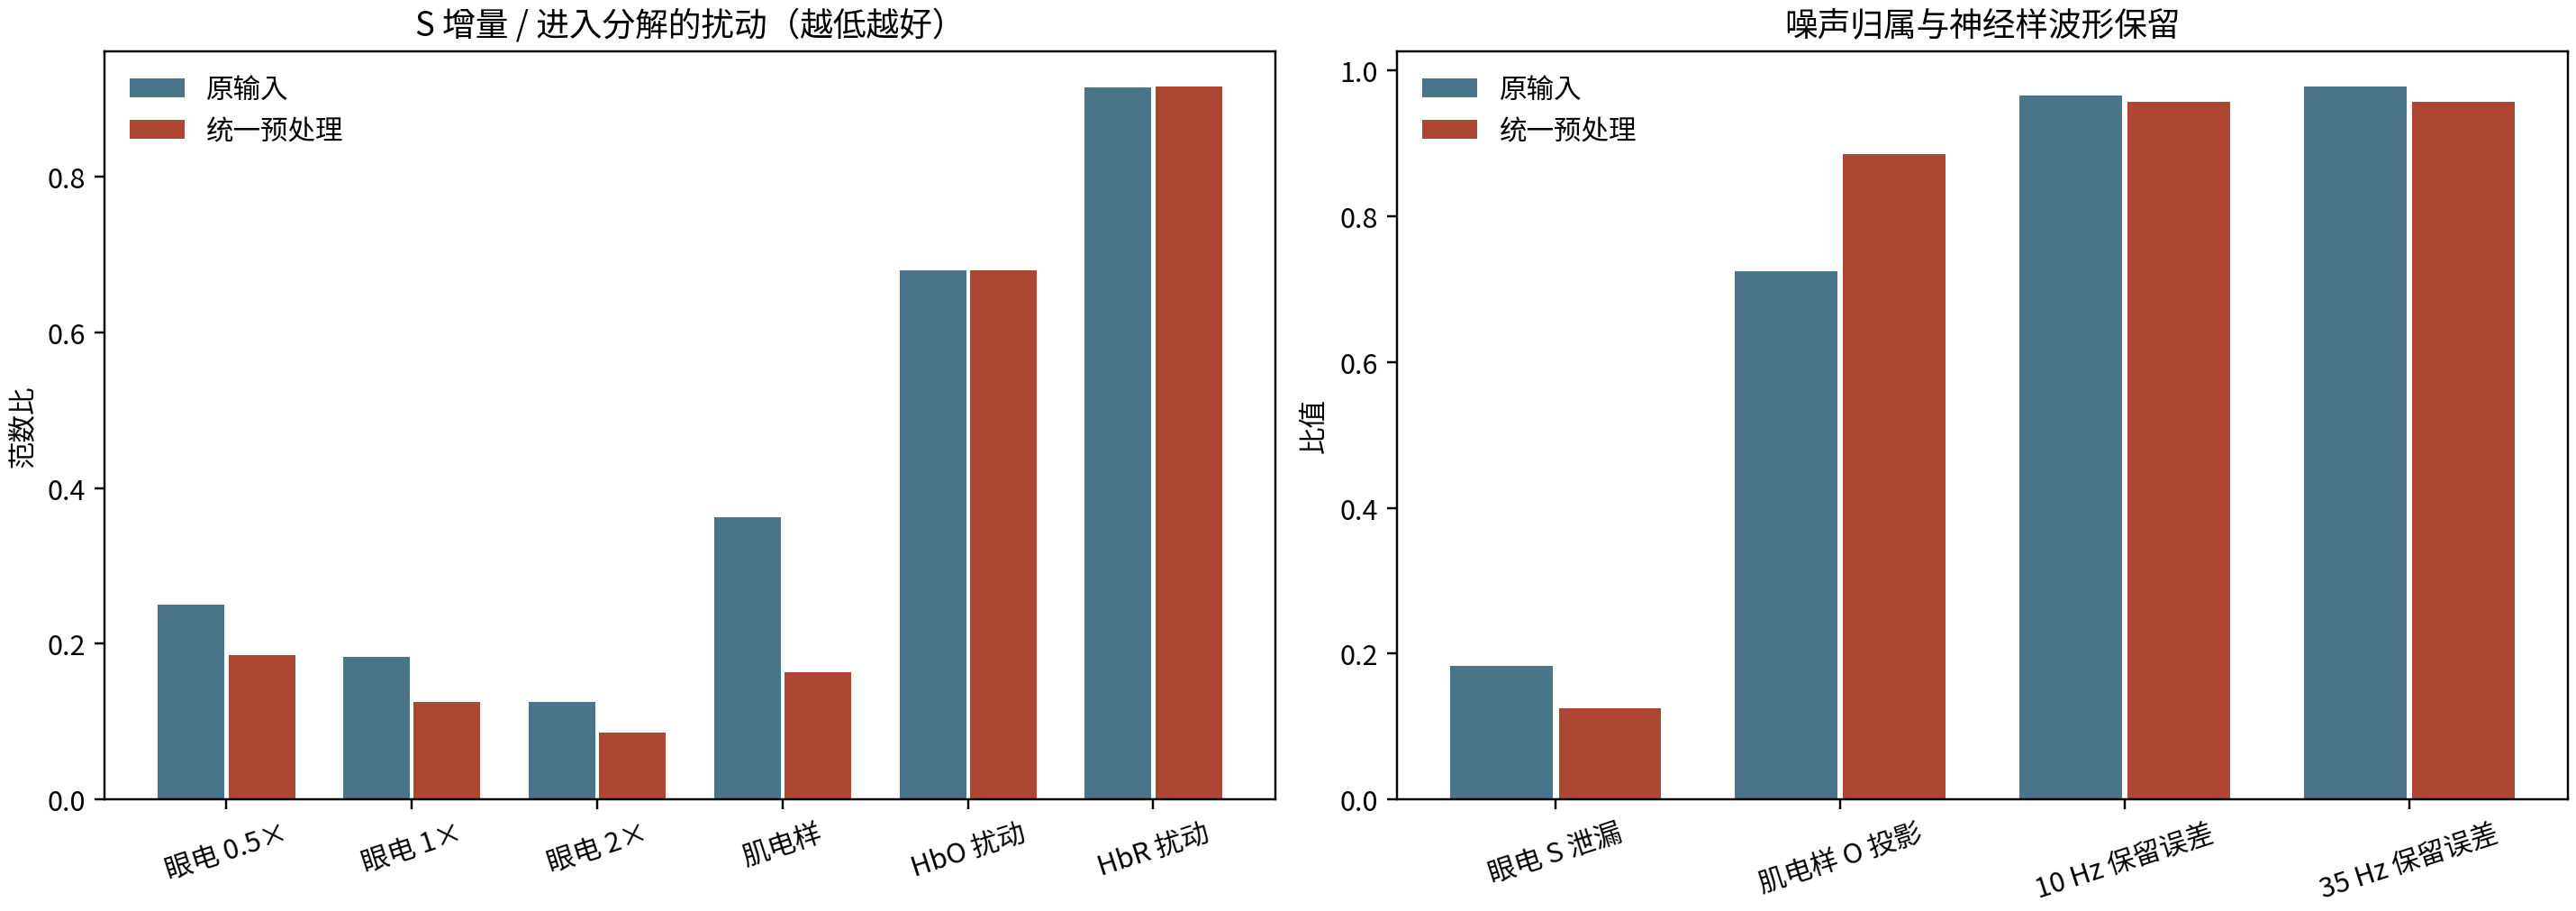

The data file committed next to this chart (first rows):
arm, level, dataset, variant, transmission, closure_eeg, closure_hb, local_cap_max, tau_mean, beta_mean, proxy_nrmse, proxy_corr, hbo_nrmse, hbo_corr, hbr_nrmse, hbr_corr, old_S_replay_relative, eeg_s_x_corr, eeg_derivative_corr, s_rms_over_x, o_rms_over_x, final_cap_exceedance, s_power_over_x_1_4, s_power_over_x_4_8
native, dataset, eeg_fnirs_single_trial, baseline, , 8.989010300150709e-16, 2.3081006784959065e-16, 1, 1.95, 1.341, 0.5267, 0.7942, 0.3858, 0.8049, 0.4026, 0.7256, 0.0, 0.821, 0.9143, 0.2832, 0.7771, 0.9105, 0.2641, 0.3857
native, dataset, eeg_fnirs_single_trial, hbo_noise, , 8.989010300150709e-16, 2.4434421721056503e-16, 1, 1.947, 1.36, 0.5424, 0.7851, 0.3964, 0.8306, 0.4062, 0.7236, , , , , , , , 
native, dataset, eeg_fnirs_single_trial, hbr_noise, , 8.989010300150709e-16, 2.3081006784959065e-16, 1, 1.953, 1.352, 0.5291, 0.7933, 0.3907, 0.7853, 0.41, 0.7971, , , , , , , , 
native, dataset, eeg_fnirs_single_trial, muscle, 1.0, 8.91355018611201e-16, 2.3081006784959065e-16, 1, 1.951, 1.341, 0.5263, 0.7945, 0.3859, 0.8046, 0.4025, 0.726, , , , , , , , 
native, dataset, eeg_fnirs_single_trial, neural10, 1.0, 8.912594983036663e-16, 2.3081006784959065e-16, 1, 1.95, 1.341, 0.5266, 0.7944, 0.3859, 0.8046, 0.4025, 0.7261, , , , , , , , 
native, dataset, eeg_fnirs_single_trial, neural35, 1.0, 8.912498395816439e-16, 2.3081006784959065e-16, 1, 1.951, 1.341, 0.5262, 0.7945, 0.3859, 0.8046, 0.4025, 0.726, , , , , , , , 
native, dataset, eeg_fnirs_single_trial, ocular05, 1.0, 1.1561274968632263e-15, 2.3081006784959065e-16, 1, 1.952, 1.336, 0.6048, 0.7676, 0.3934, 0.7827, 0.4008, 0.7339, , , , , , , , 
native, dataset, eeg_fnirs_single_trial, ocular1, 1.0, 2.1809490204193946e-15, 2.3081006784959065e-16, 1, 1.957, 1.318, 0.6939, 0.7388, 0.4013, 0.7619, 0.4007, 0.734, , , , , , , , 
native, dataset, eeg_fnirs_single_trial, ocular2, 1.0, 3.635052554480541e-15, 2.3081006784959065e-16, 1, 1.97, 1.272, 0.8026, 0.7113, 0.4185, 0.7188, 0.4035, 0.7257, , , , , , , , 
native, dataset, refed, baseline, , 5.9718142542526445e-15, 5.4008769624925286e-17, 1, 2.104, 0.8938, 0.4544, 0.894, 0.12, 0.2555, 0.06419, 0.1028, 0.0, 0.8851, 0.9407, 0.379, 0.6816, 0.95, 0.1097, 0.1928
native, dataset, refed, hbo_noise, , 5.9718142542526445e-15, 5.4008769624925286e-17, 1, 2.115, 0.9432, 0.4948, 0.8676, 0.1318, 0.422, 0.09674, 0.1945, , , , , , , , 
native, dataset, refed, hbr_noise, , 5.9718142542526445e-15, 2.468413359397786e-16, 1, 2.094, 0.8944, 0.4551, 0.8938, 0.1442, 0.1553, 0.2311, 0.2058, , , , , , , , 
native, dataset, refed, muscle, 1.0, 5.962807935097419e-15, 4.9180541982761845e-17, 1, 2.103, 0.8929, 0.4502, 0.8958, 0.1198, 0.2584, 0.06381, 0.1074, , , , , , , , 
native, dataset, refed, neural10, 1.0, 5.962933473002657e-15, 5.4008769624925286e-17, 1, 2.104, 0.8931, 0.451, 0.8955, 0.1199, 0.2594, 0.0639, 0.1096, , , , , , , , 
native, dataset, refed, neural35, 1.0, 5.962858759647848e-15, 5.4008769624925286e-17, 1, 2.103, 0.8927, 0.4495, 0.8962, 0.1198, 0.2589, 0.06376, 0.1082, , , , , , , , 
native, dataset, refed, ocular05, 1.0, 8.887697329713145e-15, 5.921362392406417e-17, 1, 2.084, 0.9166, 0.4224, 0.8753, 0.1075, 0.3726, 0.0814, 0.1271, , , , , , , , 
native, dataset, refed, ocular1, 1.0, 3.4185161394146397e-15, 5.4008769624925286e-17, 1, 2.121, 0.8662, 0.4903, 0.8902, 0.1341, 0.2639, 0.0658, 0.2067, , , , , , , , 
native, dataset, refed, ocular2, 1.0, 5.741007134928432e-15, 5.588584329130168e-17, 1, 2.135, 0.8247, 0.5558, 0.8781, 0.153, 0.2619, 0.07038, 0.2529, , , , , , , , 
native, dataset, simultaneous_eeg_nirs, baseline, , 1.5874026286872191e-15, 1.4139492353220647e-16, 1, 2.117, 1.224, 0.4541, 0.8621, 0.313, 0.8892, 0.3654, 0.7486, 0.0, 0.8451, 0.8458, 0.3327, 0.737, 0.9558, 0.1635, 0.2372
native, dataset, simultaneous_eeg_nirs, hbo_noise, , 1.5874026286872191e-15, 1.4139492353220647e-16, 1, 2.099, 1.239, 0.4568, 0.8613, 0.3276, 0.9092, 0.3779, 0.7389, , , , , , , , 
native, dataset, simultaneous_eeg_nirs, hbr_noise, , 9.53617626125471e-16, 1.851462434286196e-16, 1, 2.051, 1.239, 0.4748, 0.8557, 0.3258, 0.8713, 0.3921, 0.7118, , , , , , , , 
native, dataset, simultaneous_eeg_nirs, muscle, 1.0, 1.5780217051347063e-15, 1.4139492353220647e-16, 1, 2.117, 1.224, 0.4546, 0.862, 0.313, 0.8891, 0.3654, 0.7486, , , , , , , , 
native, dataset, simultaneous_eeg_nirs, neural10, 1.0, 1.578111950172888e-15, 1.4139492353220647e-16, 1, 2.116, 1.225, 0.4563, 0.8614, 0.3131, 0.8889, 0.3654, 0.7486, , , , , , , , 
native, dataset, simultaneous_eeg_nirs, neural35, 1.0, 1.5780666699090568e-15, 1.4139492353220647e-16, 1, 2.117, 1.224, 0.4546, 0.862, 0.313, 0.8891, 0.3654, 0.7486, , , , , , , , 
native, dataset, simultaneous_eeg_nirs, ocular05, 1.0, 1.5465372824333361e-15, 1.851462434286196e-16, 1, 2.098, 1.225, 0.5442, 0.8331, 0.3155, 0.8799, 0.3675, 0.7454, , , , , , , , 
native, dataset, simultaneous_eeg_nirs, ocular1, 1.0, 2.328281805277801e-15, 1.851462434286196e-16, 1, 2.092, 1.21, 0.6402, 0.8049, 0.3183, 0.8699, 0.3711, 0.7393, , , , , , , , 
native, dataset, simultaneous_eeg_nirs, ocular2, 1.0, 3.802947932912622e-15, 1.4139492353220647e-16, 1, 2.085, 1.169, 0.7792, 0.7626, 0.3255, 0.8477, 0.379, 0.7257, , , , , , , , 
native, dataset, visual_cognitive_motivation, baseline, , 4.374326464973304e-16, 1.1304719520781182e-16, 1, 2.089, 1.076, 0.4099, 0.8812, 0.1945, 0.9287, 0.2303, 0.5382, 0.0, 0.7961, 0.9216, 0.2794, 0.799, 0.9534, 0.1397, 0.1505
native, dataset, visual_cognitive_motivation, hbo_noise, , 4.374326464973304e-16, 1.4874622117243428e-16, 1, 2.106, 1.118, 0.4455, 0.8636, 0.2272, 0.9391, 0.2593, 0.5295, , , , , , , , 
native, dataset, visual_cognitive_motivation, hbr_noise, , 3.3050920486380057e-16, 1.8412575816279883e-16, 1, 2.071, 1.073, 0.4037, 0.8856, 0.2332, 0.8796, 0.2916, 0.6075, , , , , , , , 
native, dataset, visual_cognitive_motivation, muscle, 1.0, 6.57894147701043e-16, 1.1304719520781182e-16, 1, 2.088, 1.076, 0.4077, 0.8824, 0.1943, 0.9288, 0.2304, 0.5385, , , , , , , , 
native, dataset, visual_cognitive_motivation, neural10, 1.0, 6.578492104534491e-16, 1.1304719520781182e-16, 1, 2.088, 1.076, 0.4082, 0.8819, 0.1944, 0.9288, 0.2303, 0.5385, , , , , , , , 
native, dataset, visual_cognitive_motivation, neural35, 1.0, 6.578946227502454e-16, 1.1304719520781182e-16, 1, 2.088, 1.076, 0.4075, 0.8825, 0.1943, 0.9288, 0.2304, 0.5385, , , , , , , , 
native, dataset, visual_cognitive_motivation, ocular05, 1.0, 1.2802310915653403e-15, 1.1304719520781182e-16, 1, 2.071, 1.048, 0.457, 0.8786, 0.1976, 0.9236, 0.2302, 0.5427, , , , , , , , 
native, dataset, visual_cognitive_motivation, ocular1, 1.0, 2.3500766393336416e-15, 1.1304719520781182e-16, 1, 2.066, 1.013, 0.5358, 0.8675, 0.204, 0.9159, 0.2334, 0.5397, , , , , , , , 
native, dataset, visual_cognitive_motivation, ocular2, 1.0, 3.685083268076521e-15, 1.1304719520781182e-16, 1, 2.061, 0.9497, 0.6253, 0.861, 0.2221, 0.8958, 0.2424, 0.5261, , , , , , , , 
native, macro, four_dataset_equal, baseline, , 2.2238876398630663e-15, 1.3481523905363356e-16, 1, 2.065, 1.134, 0.4613, 0.8579, 0.2533, 0.7196, 0.2656, 0.5288, 0.0, 0.8368, 0.9056, 0.3186, 0.7487, 0.9424, 0.1693, 0.2416
native, macro, four_dataset_equal, hbo_noise, , 2.2238876398630663e-15, 1.4712353288503277e-16, 1, 2.067, 1.165, 0.4849, 0.8444, 0.2707, 0.7752, 0.285, 0.5466, , , , , , , , 
native, macro, four_dataset_equal, hbr_noise, , 2.038710528814247e-15, 2.117308513451969e-16, 1, 2.042, 1.14, 0.4657, 0.8571, 0.2735, 0.6729, 0.3312, 0.5805, , , , , , , , 
native, macro, four_dataset_equal, muscle, 1.0, 2.2725197016360925e-15, 1.336081821430927e-16, 1, 2.065, 1.133, 0.4597, 0.8587, 0.2532, 0.7202, 0.2655, 0.5301, , , , , , , , 
native, macro, four_dataset_equal, neural10, 1.0, 2.272538532983165e-15, 1.3481523905363356e-16, 1, 2.064, 1.134, 0.4605, 0.8583, 0.2533, 0.7204, 0.2655, 0.5307, , , , , , , , 
native, macro, four_dataset_equal, neural35, 1.0, 2.2725174729721985e-15, 1.3481523905363356e-16, 1, 2.065, 1.133, 0.4594, 0.8588, 0.2532, 0.7204, 0.2655, 0.5303, , , , , , , , 
native, macro, four_dataset_equal, ocular05, 1.0, 3.217648300143762e-15, 1.4705428260252156e-16, 1, 2.051, 1.131, 0.5071, 0.8387, 0.2535, 0.7397, 0.27, 0.5373, , , , , , , , 
native, macro, four_dataset_equal, ocular1, 1.0, 2.569455901111369e-15, 1.4575306902773684e-16, 1, 2.059, 1.102, 0.5901, 0.8253, 0.2644, 0.7029, 0.2678, 0.5549, , , , , , , , 
native, macro, four_dataset_equal, ocular2, 1.0, 4.216022722599529e-15, 1.3528450747022765e-16, 1, 2.063, 1.054, 0.6908, 0.8033, 0.2798, 0.681, 0.2738, 0.5576, , , , , , , , 
unified, dataset, eeg_fnirs_single_trial, baseline, , 1.4858546596622143e-15, 2.3081006784959065e-16, 1, 1.949, 1.342, 0.5251, 0.7952, 0.3858, 0.8052, 0.4024, 0.7263, , 0.9281, 0.9314, 0.5402, 0.5434, 0.9161, 0.2617, 0.3927
unified, dataset, eeg_fnirs_single_trial, hbo_noise, , 1.4858546596622143e-15, 2.4434421721056503e-16, 1, 1.948, 1.361, 0.5399, 0.7866, 0.3963, 0.8312, 0.4061, 0.7238, , , , , , , , 
unified, dataset, eeg_fnirs_single_trial, hbr_noise, , 1.4858546596622143e-15, 2.3081006784959065e-16, 1, 1.95, 1.354, 0.5283, 0.794, 0.3907, 0.7855, 0.4099, 0.7973, , , , , , , , 
unified, dataset, eeg_fnirs_single_trial, muscle, 0.5913, 1.4584810487046523e-15, 2.3081006784959065e-16, 1, 1.949, 1.342, 0.5245, 0.7956, 0.386, 0.8049, 0.4023, 0.7268, , , , , , , , 
unified, dataset, eeg_fnirs_single_trial, neural10, 1, 1.4107538342856462e-15, 2.3081006784959065e-16, 1, 1.949, 1.342, 0.5247, 0.7955, 0.386, 0.8049, 0.4022, 0.7269, , , , , , , , 
unified, dataset, eeg_fnirs_single_trial, neural35, 0.9426, 1.4188152695841947e-15, 2.3081006784959065e-16, 1, 1.949, 1.342, 0.5244, 0.7956, 0.386, 0.805, 0.4023, 0.7268, , , , , , , , 
unified, dataset, eeg_fnirs_single_trial, ocular05, 0.9183, 2.406777254882126e-15, 2.3081006784959065e-16, 1, 1.953, 1.336, 0.6045, 0.767, 0.3937, 0.7828, 0.4005, 0.7341, , , , , , , , 
unified, dataset, eeg_fnirs_single_trial, ocular1, 0.9183, 4.871480770696926e-15, 2.3081006784959065e-16, 1, 1.959, 1.317, 0.6955, 0.7384, 0.402, 0.7609, 0.4005, 0.7342, , , , , , , , 
unified, dataset, eeg_fnirs_single_trial, ocular2, 0.9183, 5.729160741429048e-15, 2.3081006784959065e-16, 1, 1.972, 1.271, 0.8059, 0.7097, 0.4196, 0.7166, 0.4035, 0.725, , , , , , , , 
unified, dataset, refed, baseline, , 4.568016992604014e-15, 5.4008769624925286e-17, 1, 2.102, 0.8958, 0.4483, 0.8961, 0.1188, 0.2606, 0.06376, 0.1142, , 0.8888, 0.9407, 0.4103, 0.6562, 0.9474, 0.1103, 0.1928
unified, dataset, refed, hbo_noise, , 3.676078002028037e-15, 5.4008769624925286e-17, 1, 2.115, 0.9448, 0.4884, 0.8697, 0.1307, 0.425, 0.09655, 0.2046, , , , , , , , 
unified, dataset, refed, hbr_noise, , 3.676078002028037e-15, 1.8762771201571444e-16, 1, 2.093, 0.8965, 0.4493, 0.8957, 0.1431, 0.1594, 0.231, 0.2155, , , , , , , , 
unified, dataset, refed, muscle, 0.5919, 4.564593084033051e-15, 5.4008769624925286e-17, 1, 2.102, 0.895, 0.4443, 0.8978, 0.1186, 0.2633, 0.0634, 0.1187, , , , , , , , 
unified, dataset, refed, neural10, 1.001, 3.1700304273175636e-15, 5.4008769624925286e-17, 1, 2.102, 0.8951, 0.4449, 0.8976, 0.1187, 0.2643, 0.06347, 0.1209, , , , , , , , 
unified, dataset, refed, neural35, 0.8962, 4.560398283221692e-15, 5.4008769624925286e-17, 1, 2.102, 0.8946, 0.4434, 0.8983, 0.1186, 0.2639, 0.06333, 0.1196, , , , , , , , 
... 75 more rows
